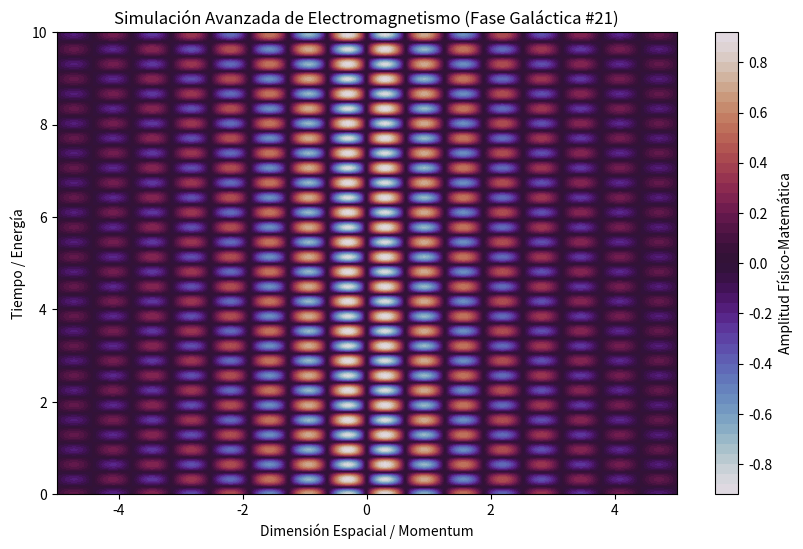

Write Python code to recreate this figure.
%matplotlib inline
# Simulación Galáctica: Electromagnetismo - Variante 21
import numpy as np
import matplotlib.pyplot as plt

# Parámetros Físicos Aleatorios
param_1 = 4.98
param_2 = 9.788
param_3 = 0.372

t = np.linspace(0, 10, 500)
x = np.linspace(-5, 5, 500)
X, T = np.meshgrid(x, t)

# Ecuación Base (Avanzada)
Z = np.sin(X * param_1) * np.cos(T * param_2) * np.exp(-np.abs(X) * param_3)

plt.figure(figsize=(10, 6))
plt.contourf(X, T, Z, 50, cmap='twilight')
plt.colorbar(label='Amplitud Físico-Matemática')
plt.title(r'Simulación Avanzada de Electromagnetismo (Fase Galáctica #21)')
plt.xlabel('Dimensión Espacial / Momentum')
plt.ylabel('Tiempo / Energía')
plt.show()
